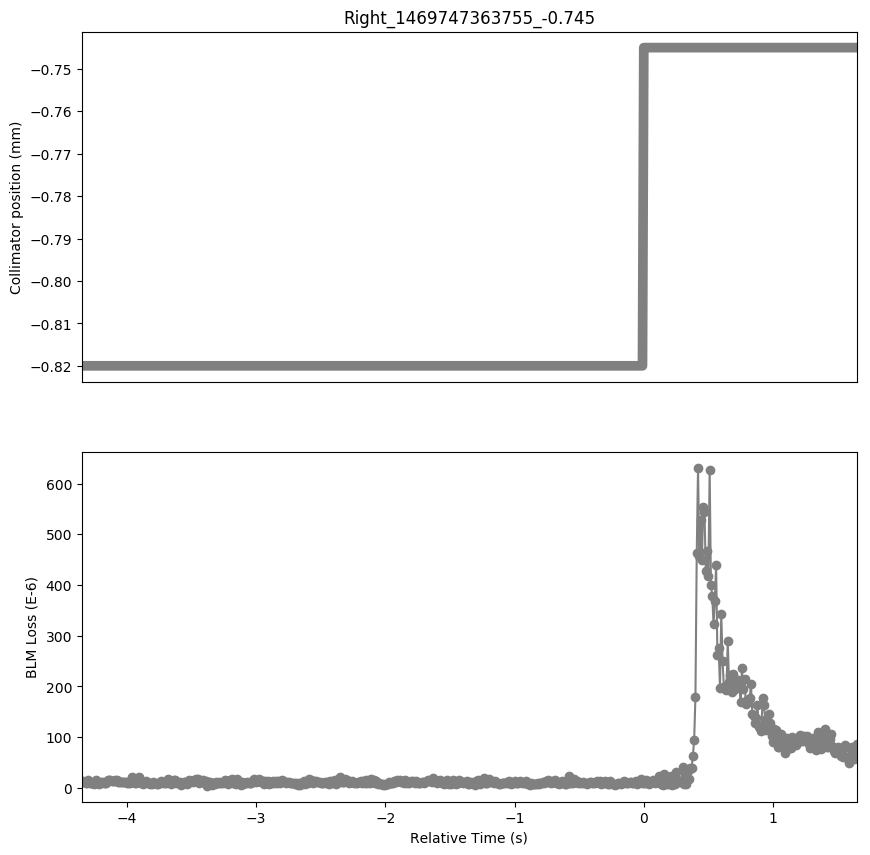

Data behind this chart, as committed beside it:
Timestamp, position, BLMTI.06L7.B1E10_TCP.D6L7.B1
1469747359410, -0.82, 1.1945999999999999e-05
1469747359420, -0.82, 1.267e-05
1469747359430, -0.82, 1.1945999999999999e-05
1469747359440, -0.82, 9.05e-06
1469747359450, -0.82, 9.774e-06
1469747359460, -0.82, 1.5928e-05
1469747359470, -0.82, 1.0498e-05
1469747359480, -0.82, 1.0498e-05
1469747359490, -0.82, 8.687999999999999e-06
1469747359500, -0.82, 7.964e-06
1469747359510, -0.82, 1.1945999999999999e-05
1469747359520, -0.82, 1.448e-05
1469747359530, -0.82, 9.412e-06
1469747359540, -0.82, 6.877999999999999e-06
1469747359550, -0.82, 1.0498e-05
1469747359560, -0.82, 1.1222e-05
1469747359570, -0.82, 1.1222e-05
1469747359580, -0.82, 9.774e-06
1469747359590, -0.82, 1.0136000000000001e-05
1469747359600, -0.82, 9.412e-06
1469747359610, -0.82, 1.448e-05
1469747359620, -0.82, 1.448e-05
1469747359630, -0.82, 1.5566e-05
1469747359640, -0.82, 1.3032e-05
1469747359650, -0.82, 1.3755999999999998e-05
1469747359660, -0.82, 1.4118e-05
1469747359670, -0.82, 1.5566e-05
1469747359680, -0.82, 1.448e-05
1469747359690, -0.82, 1.2308e-05
1469747359700, -0.82, 1.1222e-05
1469747359710, -0.82, 1.086e-05
1469747359720, -0.82, 1.1945999999999999e-05
1469747359730, -0.82, 1.1222e-05
1469747359740, -0.82, 1.1222e-05
1469747359750, -0.82, 1.086e-05
1469747359760, -0.82, 1.0498e-05
1469747359770, -0.82, 9.412e-06
1469747359780, -0.82, 9.412e-06
1469747359790, -0.82, 1.4842000000000001e-05
1469747359800, -0.82, 2.2082e-05
1469747359810, -0.82, 1.4842000000000001e-05
1469747359820, -0.82, 9.774e-06
1469747359830, -0.82, 1.0498e-05
1469747359840, -0.82, 1.4842000000000001e-05
1469747359850, -0.82, 2.0634e-05
1469747359860, -0.82, 1.4118e-05
1469747359870, -0.82, 8.687999999999999e-06
1469747359880, -0.82, 7.24e-06
1469747359890, -0.82, 1.0498e-05
1469747359900, -0.82, 1.1584000000000001e-05
1469747359910, -0.82, 1.3394000000000001e-05
1469747359920, -0.82, 9.412e-06
1469747359930, -0.82, 9.05e-06
1469747359940, -0.82, 7.24e-06
1469747359950, -0.82, 8.326e-06
1469747359960, -0.82, 1.086e-05
1469747359970, -0.82, 1.0136000000000001e-05
1469747359980, -0.82, 9.412e-06
1469747359990, -0.82, 8.326e-06
1469747360000, -0.82, 7.964e-06
... 541 more rows
